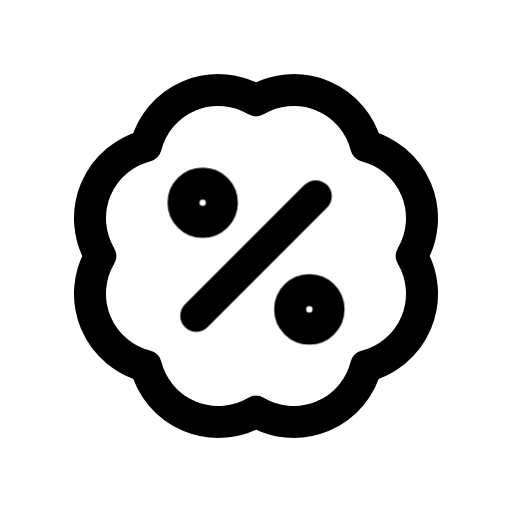
t = 0.00 s
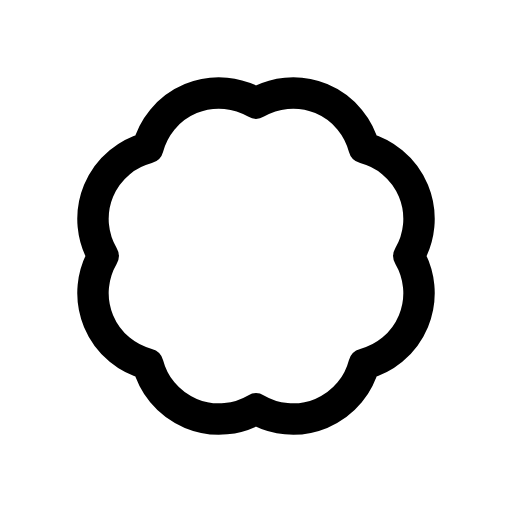
t = 0.13 s
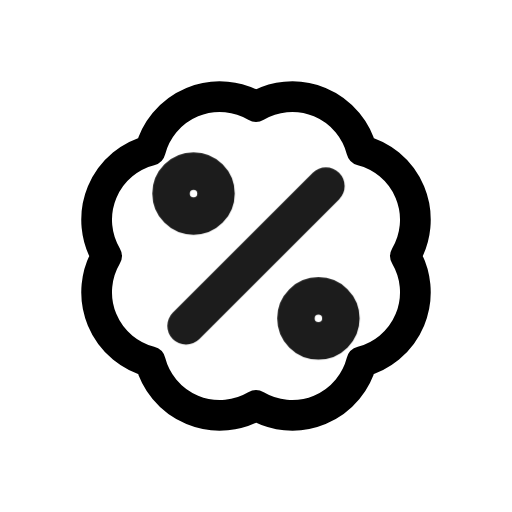
t = 0.28 s
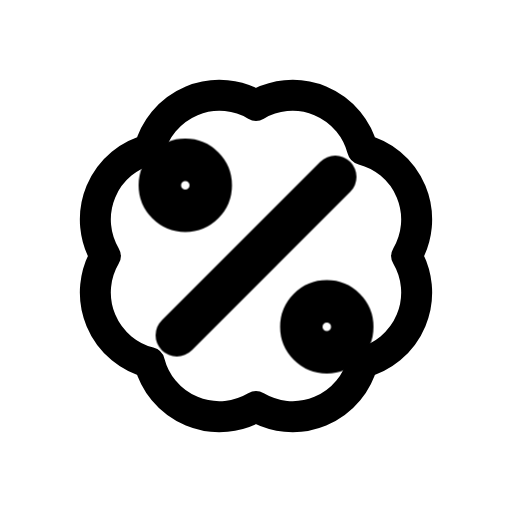
t = 0.41 s
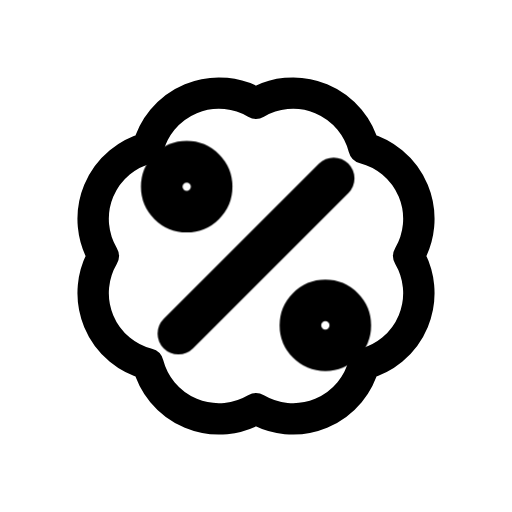
t = 0.50 s
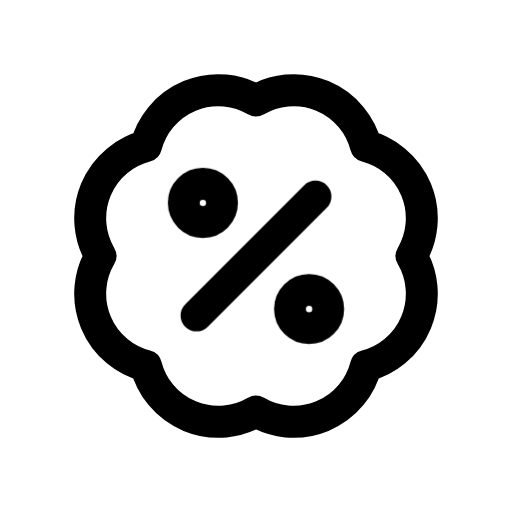
t = 0.65 s

The animated SVG that drew these frames (rendered in a browser with its animation timeline set to each time). Animation: 2 CSS @keyframes rules; one cycle of 0.80 s, repeats indefinitely.

<svg xmlns="http://www.w3.org/2000/svg" viewBox="0 0 24 24" width="24" height="24" class="rd-a-badge-percent" data-rd-animate="hover"><style>.rd-a-badge-percent{overflow:visible}.rd-a-badge-percent *{transform-box:view-box}.rd-a-badge-percent .base{transform-origin:12px 12px}.rd-a-badge-percent .badge{transform-box:fill-box;transform-origin:center}@media (prefers-reduced-motion:no-preference){.rd-a-badge-percent[data-rd-animate="hover"]:hover .base,:hover>.rd-a-badge-percent[data-rd-animate="parent"] .base,.rd-a-badge-percent[data-rd-animate="play"] .base,.rd-a-badge-percent[data-rd-animate="loop"] .base{animation:rd-badge-percent-base calc(0.7s*var(--rd-speed,1)) ease-in-out}.rd-a-badge-percent[data-rd-animate="hover"]:hover .badge,:hover>.rd-a-badge-percent[data-rd-animate="parent"] .badge,.rd-a-badge-percent[data-rd-animate="play"] .badge,.rd-a-badge-percent[data-rd-animate="loop"] .badge{animation:rd-badge-percent-badge calc(0.8s*var(--rd-speed,1)) cubic-bezier(.34,1.3,.5,1)}.rd-a-badge-percent[data-rd-animate="loop"] *{animation-iteration-count:infinite!important}@keyframes rd-badge-percent-base{0%,100%{scale:1}40%{scale:.96}}@keyframes rd-badge-percent-badge{0%,100%{scale:1;opacity:1}22%{scale:.1;opacity:0}62%{scale:1.3;opacity:1}}}</style><g fill="none" stroke="currentColor" stroke-linecap="round" stroke-linejoin="round" stroke-width="1.5"><g class="base"><path d="M12 4.7A3.5 3.5 0 0 1 17.16 6.84A3.5 3.5 0 0 1 19.3 12A3.5 3.5 0 0 1 17.16 17.16A3.5 3.5 0 0 1 12 19.3A3.5 3.5 0 0 1 6.84 17.16A3.5 3.5 0 0 1 4.7 12A3.5 3.5 0 0 1 6.84 6.84A3.5 3.5 0 0 1 12 4.7Z"/></g><g class="badge"><path d="M9.2 14.8l5.6-5.6"/><circle cx="9.5" cy="9.5" r="0.9"/><circle cx="14.5" cy="14.5" r="0.9"/></g></g></svg>
